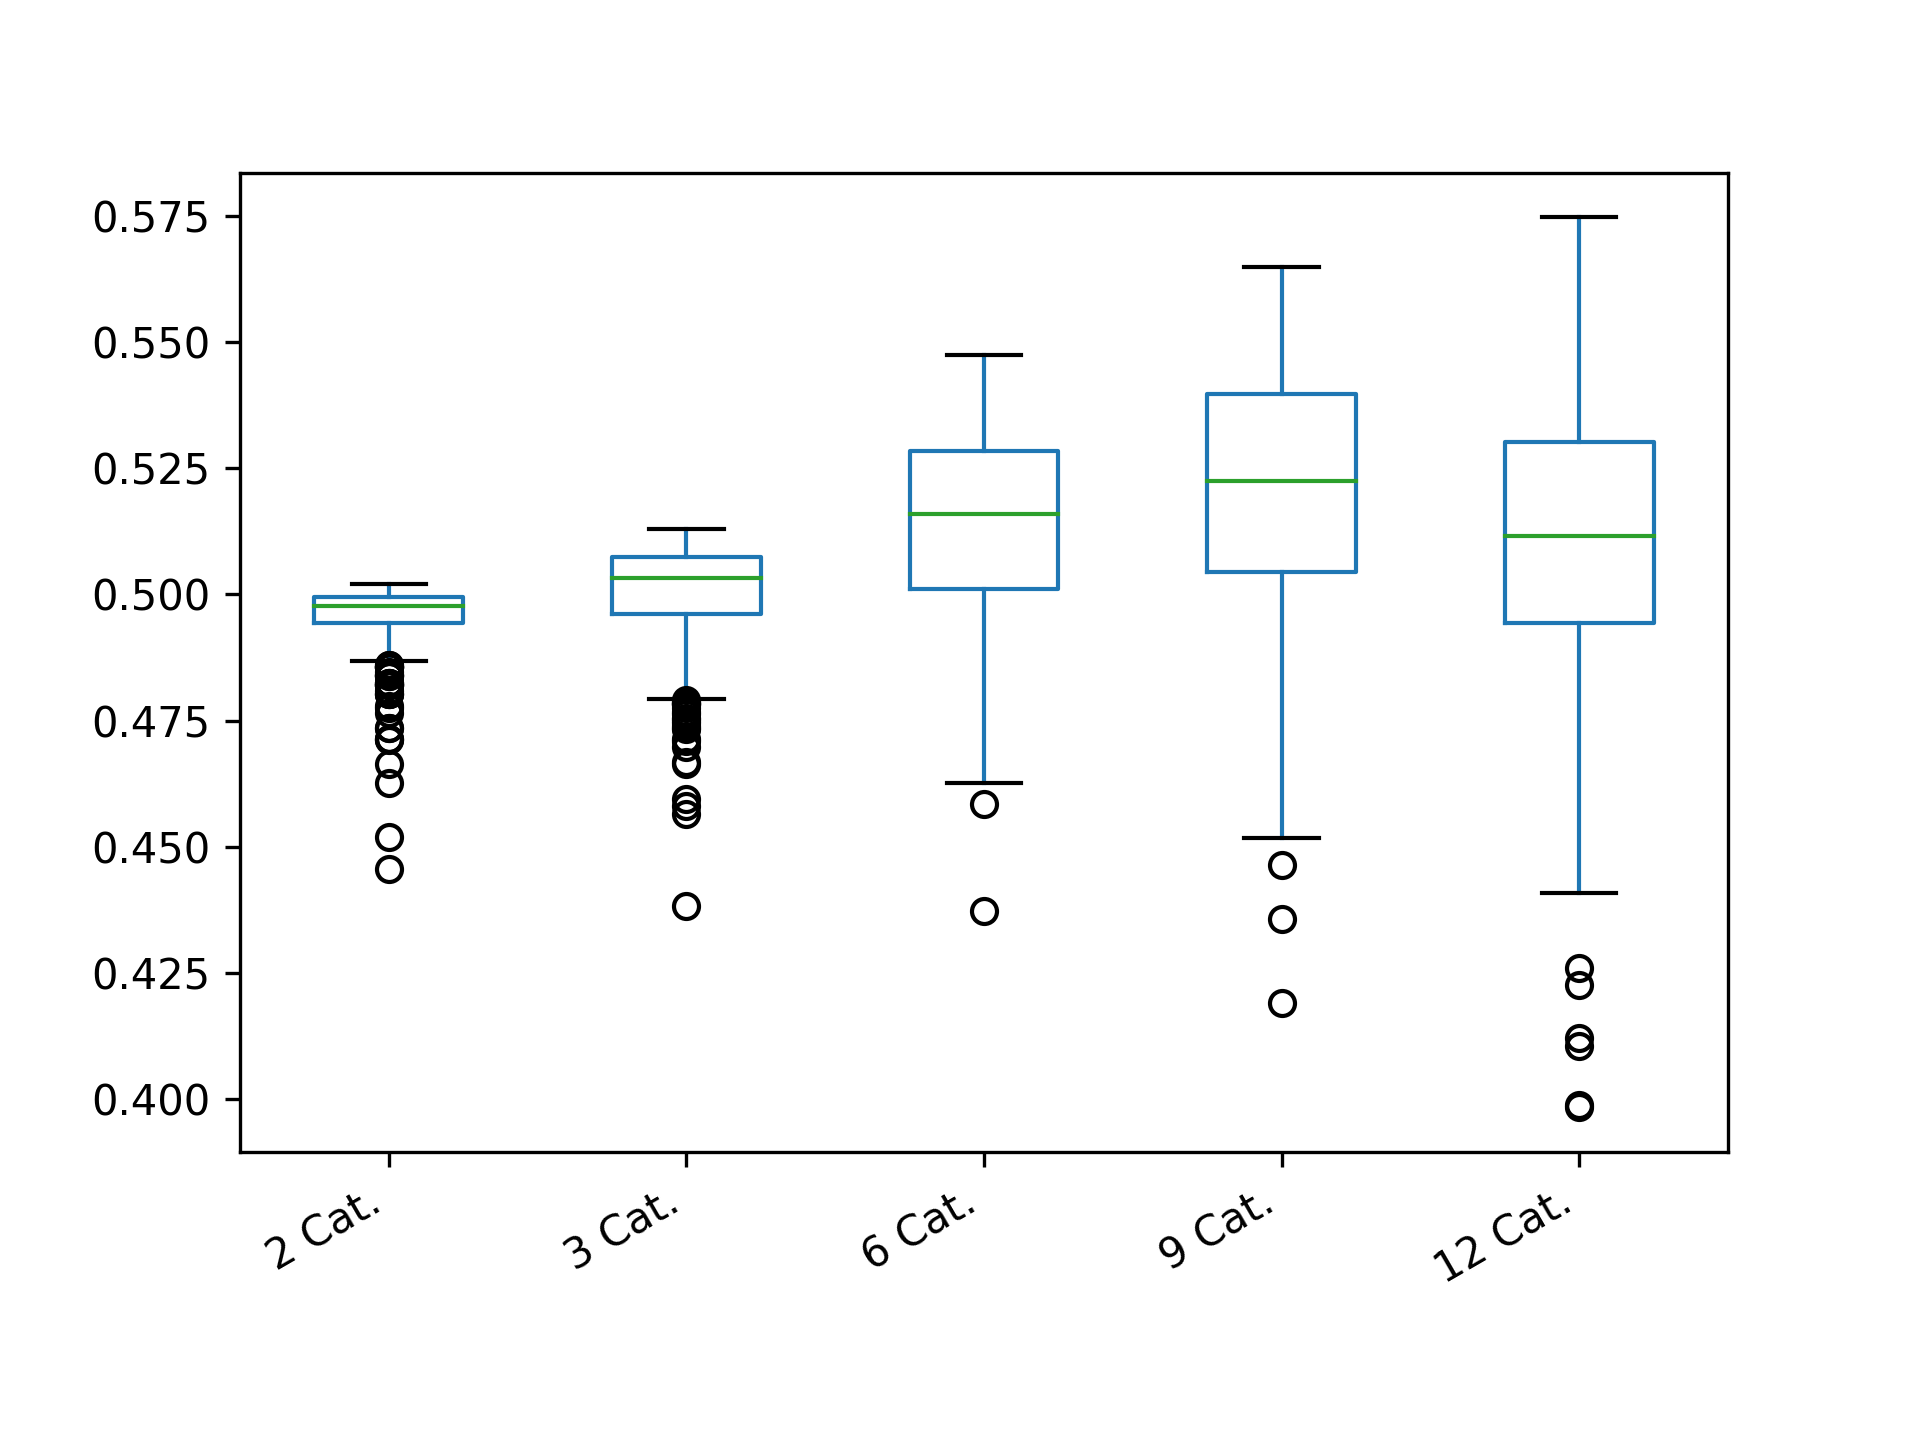

Values plotted in this chart, from the file beside it:
2 Cat.; 3 Cat.; 6 Cat.; 9 Cat.; 12 Cat.
0.4856; 0.5066; 0.5326; 0.5469; 0.5477
0.4996; 0.4805; 0.5069; 0.5219; 0.5353
0.4952; 0.498; 0.5174; 0.4758; 0.449
0.482; 0.5013; 0.4838; 0.5532; 0.4756
0.4968; 0.4986; 0.5316; 0.5211; 0.5242
0.5018; 0.5044; 0.5074; 0.4849; 0.5306
0.4988; 0.5075; 0.5054; 0.5324; 0.527
0.5; 0.5038; 0.5418; 0.5554; 0.526
0.4992; 0.4668; 0.5154; 0.5195; 0.5338
0.495; 0.5089; 0.5093; 0.5231; 0.5446
0.4888; 0.4977; 0.5372; 0.5019; 0.4761
0.494; 0.4913; 0.5216; 0.4644; 0.4956
0.4626; 0.5074; 0.5331; 0.5561; 0.5434
0.4998; 0.5099; 0.5108; 0.5219; 0.5075
0.4714; 0.4934; 0.5426; 0.5572; 0.551
0.4838; 0.5122; 0.5226; 0.5614; 0.5182
0.497; 0.5055; 0.5181; 0.5127; 0.507
0.4982; 0.5052; 0.5214; 0.4991; 0.4856
0.4928; 0.509; 0.5354; 0.5278; 0.5194
0.452; 0.4911; 0.5097; 0.5046; 0.4516
0.4988; 0.4883; 0.5132; 0.5364; 0.513
0.5002; 0.5087; 0.4798; 0.5505; 0.5327
0.4856; 0.5055; 0.5291; 0.5512; 0.5464
0.4996; 0.5007; 0.5401; 0.5387; 0.4995
0.496; 0.5004; 0.48; 0.4961; 0.4797
0.4984; 0.4985; 0.4797; 0.5319; 0.4941
0.5002; 0.4951; 0.4811; 0.526; 0.4697
0.4968; 0.505; 0.4963; 0.5326; 0.5153
0.4824; 0.5058; 0.5342; 0.5158; 0.5252
0.4976; 0.4997; 0.5102; 0.5483; 0.5626
0.4958; 0.4781; 0.4809; 0.5186; 0.545
0.4968; 0.4878; 0.514; 0.5317; 0.5303
0.5; 0.5084; 0.5124; 0.5462; 0.5049
0.4766; 0.5072; 0.5036; 0.5475; 0.4677
0.4874; 0.4952; 0.5169; 0.5356; 0.4261
0.4976; 0.5073; 0.5357; 0.5261; 0.5089
0.5; 0.5108; 0.5187; 0.5066; 0.4576
0.5; 0.4999; 0.4954; 0.4995; 0.5132
0.5; 0.5008; 0.509; 0.4788; 0.4987
0.4994; 0.4905; 0.5247; 0.5501; 0.5114
0.497; 0.5092; 0.4977; 0.5259; 0.5403
0.4994; 0.5052; 0.5084; 0.534; 0.5116
0.496; 0.503; 0.5079; 0.5404; 0.4226
0.494; 0.4856; 0.4782; 0.5217; 0.5361
0.4976; 0.4921; 0.5161; 0.4938; 0.4884
0.4892; 0.5081; 0.5128; 0.4961; 0.519
0.4976; 0.508; 0.4935; 0.5503; 0.5524
0.5006; 0.4953; 0.4763; 0.5546; 0.5076
0.4714; 0.4775; 0.5293; 0.4578; 0.5386
0.4988; 0.5093; 0.4885; 0.5039; 0.5045
0.5004; 0.4711; 0.5211; 0.553; 0.5218
0.4916; 0.51; 0.5202; 0.4711; 0.5004
0.4984; 0.5041; 0.5387; 0.5051; 0.515
0.5; 0.5011; 0.4861; 0.5319; 0.5098
0.5002; 0.5065; 0.5283; 0.4801; 0.4985
0.4994; 0.4921; 0.4722; 0.5415; 0.4804
0.4888; 0.5029; 0.4987; 0.527; 0.5209
0.4976; 0.5091; 0.5415; 0.5157; 0.545
0.5; 0.5061; 0.542; 0.5128; 0.5005
0.4982; 0.5032; 0.5356; 0.5461; 0.5264
... 340 more rows
